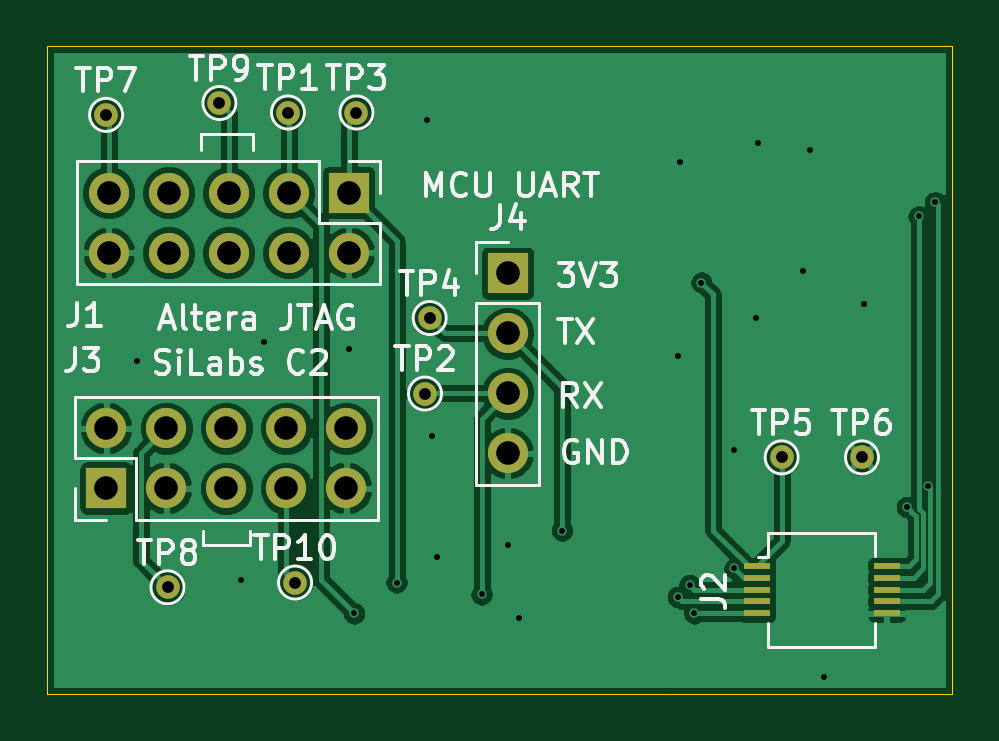
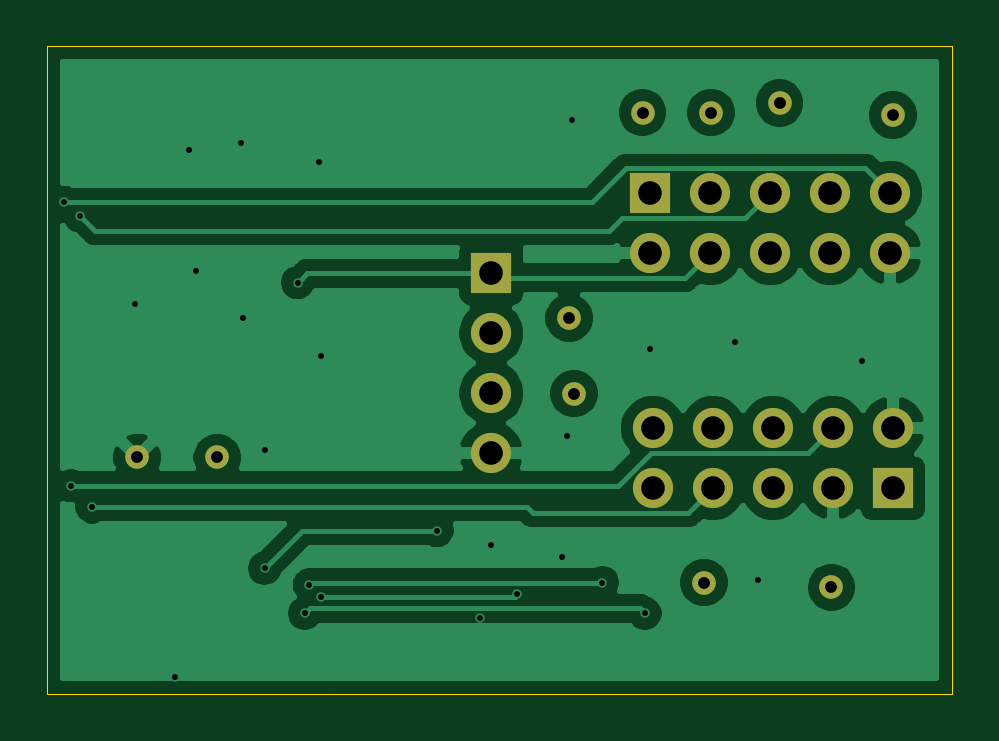
Circuit board: 10 layer files. Board 38.3 x 27.4 mm.
- bottom_copper: v2.1_breakout-B_Cu.gbr (52200 bytes)
- bottom_mask: v2.1_breakout-B_Mask.gbr (1707 bytes)
- paste: v2.1_breakout-B_Paste.gbr (510 bytes)
- bottom_silk: v2.1_breakout-B_SilkS.gbr (511 bytes)
- outline: v2.1_breakout-Edge_Cuts.gbr (840 bytes)
- top_copper: v2.1_breakout-F_Cu.gbr (86154 bytes)
- top_mask: v2.1_breakout-F_Mask.gbr (2007 bytes)
- paste: v2.1_breakout-F_Paste.gbr (810 bytes)
- top_silk: v2.1_breakout-F_SilkS.gbr (21210 bytes)
- drill: v2.1_breakout.drl (1199 bytes)

=== bottom_copper: v2.1_breakout-B_Cu.gbr (52200 bytes, source omitted) ===
=== bottom_mask: v2.1_breakout-B_Mask.gbr ===
%TF.GenerationSoftware,KiCad,Pcbnew,5.1.8-db9833491~88~ubuntu20.04.1*%
%TF.CreationDate,2021-01-09T18:38:11-05:00*%
%TF.ProjectId,v2.1_breakout,76322e31-5f62-4726-9561-6b6f75742e6b,rev?*%
%TF.SameCoordinates,Original*%
%TF.FileFunction,Soldermask,Bot*%
%TF.FilePolarity,Negative*%
%FSLAX46Y46*%
G04 Gerber Fmt 4.6, Leading zero omitted, Abs format (unit mm)*
G04 Created by KiCad (PCBNEW 5.1.8-db9833491~88~ubuntu20.04.1) date 2021-01-09 18:38:11*
%MOMM*%
%LPD*%
G01*
G04 APERTURE LIST*
%ADD10C,1.000000*%
%ADD11O,1.700000X1.700000*%
%ADD12R,1.700000X1.700000*%
G04 APERTURE END LIST*
D10*
%TO.C,TP10*%
X52700000Y-168300000D03*
%TD*%
%TO.C,TP9*%
X49500000Y-148000000D03*
%TD*%
%TO.C,TP8*%
X47300000Y-168500000D03*
%TD*%
%TO.C,TP7*%
X44700000Y-148500000D03*
%TD*%
%TO.C,TP6*%
X76700000Y-163000000D03*
%TD*%
%TO.C,TP5*%
X73300000Y-163000000D03*
%TD*%
%TO.C,TP4*%
X58400000Y-157100000D03*
%TD*%
%TO.C,TP3*%
X55300000Y-148400000D03*
%TD*%
%TO.C,TP2*%
X58200000Y-160300000D03*
%TD*%
%TO.C,TP1*%
X52400000Y-148400000D03*
%TD*%
D11*
%TO.C,J4*%
X61700000Y-162820000D03*
X61700000Y-160280000D03*
X61700000Y-157740000D03*
D12*
X61700000Y-155200000D03*
%TD*%
D11*
%TO.C,J3*%
X54860000Y-161760000D03*
X54860000Y-164300000D03*
X52320000Y-161760000D03*
X52320000Y-164300000D03*
X49780000Y-161760000D03*
X49780000Y-164300000D03*
X47240000Y-161760000D03*
X47240000Y-164300000D03*
X44700000Y-161760000D03*
D12*
X44700000Y-164300000D03*
%TD*%
D11*
%TO.C,J1*%
X44810000Y-154340000D03*
X44810000Y-151800000D03*
X47350000Y-154340000D03*
X47350000Y-151800000D03*
X49890000Y-154340000D03*
X49890000Y-151800000D03*
X52430000Y-154340000D03*
X52430000Y-151800000D03*
X54970000Y-154340000D03*
D12*
X54970000Y-151800000D03*
%TD*%
M02*

=== paste: v2.1_breakout-B_Paste.gbr ===
%TF.GenerationSoftware,KiCad,Pcbnew,5.1.8-db9833491~88~ubuntu20.04.1*%
%TF.CreationDate,2021-01-09T18:38:11-05:00*%
%TF.ProjectId,v2.1_breakout,76322e31-5f62-4726-9561-6b6f75742e6b,rev?*%
%TF.SameCoordinates,Original*%
%TF.FileFunction,Paste,Bot*%
%TF.FilePolarity,Positive*%
%FSLAX46Y46*%
G04 Gerber Fmt 4.6, Leading zero omitted, Abs format (unit mm)*
G04 Created by KiCad (PCBNEW 5.1.8-db9833491~88~ubuntu20.04.1) date 2021-01-09 18:38:11*
%MOMM*%
%LPD*%
G01*
G04 APERTURE LIST*
G04 APERTURE END LIST*
M02*

=== bottom_silk: v2.1_breakout-B_SilkS.gbr ===
%TF.GenerationSoftware,KiCad,Pcbnew,5.1.8-db9833491~88~ubuntu20.04.1*%
%TF.CreationDate,2021-01-09T18:38:11-05:00*%
%TF.ProjectId,v2.1_breakout,76322e31-5f62-4726-9561-6b6f75742e6b,rev?*%
%TF.SameCoordinates,Original*%
%TF.FileFunction,Legend,Bot*%
%TF.FilePolarity,Positive*%
%FSLAX46Y46*%
G04 Gerber Fmt 4.6, Leading zero omitted, Abs format (unit mm)*
G04 Created by KiCad (PCBNEW 5.1.8-db9833491~88~ubuntu20.04.1) date 2021-01-09 18:38:11*
%MOMM*%
%LPD*%
G01*
G04 APERTURE LIST*
G04 APERTURE END LIST*
M02*

=== outline: v2.1_breakout-Edge_Cuts.gbr ===
%TF.GenerationSoftware,KiCad,Pcbnew,5.1.8-db9833491~88~ubuntu20.04.1*%
%TF.CreationDate,2021-01-09T18:38:11-05:00*%
%TF.ProjectId,v2.1_breakout,76322e31-5f62-4726-9561-6b6f75742e6b,rev?*%
%TF.SameCoordinates,Original*%
%TF.FileFunction,Profile,NP*%
%FSLAX46Y46*%
G04 Gerber Fmt 4.6, Leading zero omitted, Abs format (unit mm)*
G04 Created by KiCad (PCBNEW 5.1.8-db9833491~88~ubuntu20.04.1) date 2021-01-09 18:38:11*
%MOMM*%
%LPD*%
G01*
G04 APERTURE LIST*
%TA.AperFunction,Profile*%
%ADD10C,0.050000*%
%TD*%
G04 APERTURE END LIST*
D10*
X42200000Y-173000000D02*
X68500000Y-173000000D01*
X42200000Y-172500000D02*
X42200000Y-173000000D01*
X42200000Y-145600000D02*
X42200000Y-172500000D01*
X80500000Y-145600000D02*
X42200000Y-145600000D01*
X80500000Y-173000000D02*
X80500000Y-145600000D01*
X68500000Y-173000000D02*
X80500000Y-173000000D01*
M02*

=== top_copper: v2.1_breakout-F_Cu.gbr (86154 bytes, source omitted) ===
=== top_mask: v2.1_breakout-F_Mask.gbr ===
%TF.GenerationSoftware,KiCad,Pcbnew,5.1.8-db9833491~88~ubuntu20.04.1*%
%TF.CreationDate,2021-01-09T18:38:11-05:00*%
%TF.ProjectId,v2.1_breakout,76322e31-5f62-4726-9561-6b6f75742e6b,rev?*%
%TF.SameCoordinates,Original*%
%TF.FileFunction,Soldermask,Top*%
%TF.FilePolarity,Negative*%
%FSLAX46Y46*%
G04 Gerber Fmt 4.6, Leading zero omitted, Abs format (unit mm)*
G04 Created by KiCad (PCBNEW 5.1.8-db9833491~88~ubuntu20.04.1) date 2021-01-09 18:38:11*
%MOMM*%
%LPD*%
G01*
G04 APERTURE LIST*
%ADD10C,1.000000*%
%ADD11O,1.700000X1.700000*%
%ADD12R,1.700000X1.700000*%
%ADD13R,1.100000X0.250000*%
G04 APERTURE END LIST*
D10*
%TO.C,TP10*%
X52700000Y-168300000D03*
%TD*%
%TO.C,TP9*%
X49500000Y-148000000D03*
%TD*%
%TO.C,TP8*%
X47300000Y-168500000D03*
%TD*%
%TO.C,TP7*%
X44700000Y-148500000D03*
%TD*%
%TO.C,TP6*%
X76700000Y-163000000D03*
%TD*%
%TO.C,TP5*%
X73300000Y-163000000D03*
%TD*%
%TO.C,TP4*%
X58400000Y-157100000D03*
%TD*%
%TO.C,TP3*%
X55300000Y-148400000D03*
%TD*%
%TO.C,TP2*%
X58200000Y-160300000D03*
%TD*%
%TO.C,TP1*%
X52400000Y-148400000D03*
%TD*%
D11*
%TO.C,J4*%
X61700000Y-162820000D03*
X61700000Y-160280000D03*
X61700000Y-157740000D03*
D12*
X61700000Y-155200000D03*
%TD*%
D11*
%TO.C,J3*%
X54860000Y-161760000D03*
X54860000Y-164300000D03*
X52320000Y-161760000D03*
X52320000Y-164300000D03*
X49780000Y-161760000D03*
X49780000Y-164300000D03*
X47240000Y-161760000D03*
X47240000Y-164300000D03*
X44700000Y-161760000D03*
D12*
X44700000Y-164300000D03*
%TD*%
D13*
%TO.C,J2*%
X77750000Y-167600000D03*
X77750000Y-168100000D03*
X77750000Y-168600000D03*
X77750000Y-169100000D03*
X77750000Y-169600000D03*
X72250000Y-167600000D03*
X72250000Y-168100000D03*
X72250000Y-168600000D03*
X72250000Y-169100000D03*
X72250000Y-169600000D03*
%TD*%
D11*
%TO.C,J1*%
X44810000Y-154340000D03*
X44810000Y-151800000D03*
X47350000Y-154340000D03*
X47350000Y-151800000D03*
X49890000Y-154340000D03*
X49890000Y-151800000D03*
X52430000Y-154340000D03*
X52430000Y-151800000D03*
X54970000Y-154340000D03*
D12*
X54970000Y-151800000D03*
%TD*%
M02*

=== paste: v2.1_breakout-F_Paste.gbr ===
%TF.GenerationSoftware,KiCad,Pcbnew,5.1.8-db9833491~88~ubuntu20.04.1*%
%TF.CreationDate,2021-01-09T18:38:11-05:00*%
%TF.ProjectId,v2.1_breakout,76322e31-5f62-4726-9561-6b6f75742e6b,rev?*%
%TF.SameCoordinates,Original*%
%TF.FileFunction,Paste,Top*%
%TF.FilePolarity,Positive*%
%FSLAX46Y46*%
G04 Gerber Fmt 4.6, Leading zero omitted, Abs format (unit mm)*
G04 Created by KiCad (PCBNEW 5.1.8-db9833491~88~ubuntu20.04.1) date 2021-01-09 18:38:11*
%MOMM*%
%LPD*%
G01*
G04 APERTURE LIST*
%ADD10R,1.100000X0.250000*%
G04 APERTURE END LIST*
D10*
%TO.C,J2*%
X77750000Y-167600000D03*
X77750000Y-168100000D03*
X77750000Y-168600000D03*
X77750000Y-169100000D03*
X77750000Y-169600000D03*
X72250000Y-167600000D03*
X72250000Y-168100000D03*
X72250000Y-168600000D03*
X72250000Y-169100000D03*
X72250000Y-169600000D03*
%TD*%
M02*

=== top_silk: v2.1_breakout-F_SilkS.gbr (21210 bytes, source omitted) ===
=== drill: v2.1_breakout.drl ===
M48
; DRILL file {KiCad 5.1.8-db9833491~88~ubuntu20.04.1} date Sat Jan  9 18:38:25 2021
; FORMAT={-:-/ absolute / metric / decimal}
; #@! TF.CreationDate,2021-01-09T18:38:25-05:00
; #@! TF.GenerationSoftware,Kicad,Pcbnew,5.1.8-db9833491~88~ubuntu20.04.1
FMAT,2
METRIC
T1C0.250
T2C0.500
T3C1.000
%
G90
G05
T1
X46.0Y-158.9
X50.4Y-168.2
X51.4Y-158.1
X55.0Y-158.4
X55.2Y-169.6
X57.0Y-168.3
X58.3Y-148.7
X58.5Y-162.1
X58.7Y-167.2
X60.6Y-168.8
X61.7Y-166.7
X62.2Y-169.8
X64.0Y-166.1
X68.9Y-158.7
X68.9Y-168.9
X69.0Y-150.5
X69.4Y-168.4
X69.6Y-169.6
X69.9Y-155.6
X71.3Y-162.7
X71.3Y-167.7
X72.2Y-157.1
X72.3Y-149.7
X74.2Y-155.1
X74.5Y-150.0
X75.1Y-172.3
X76.8Y-156.5
X78.6Y-165.1
X79.1Y-152.8
X79.497Y-164.2
X79.8Y-152.2
T2
X55.3Y-148.4
X44.7Y-148.5
X52.7Y-168.3
X76.7Y-163.0
X73.3Y-163.0
X58.2Y-160.3
X58.4Y-157.1
X49.5Y-148.0
X47.3Y-168.5
X52.4Y-148.4
T3
X44.7Y-161.76
X44.7Y-164.3
X47.24Y-161.76
X47.24Y-164.3
X49.78Y-161.76
X49.78Y-164.3
X52.32Y-161.76
X52.32Y-164.3
X54.86Y-161.76
X54.86Y-164.3
X44.81Y-151.8
X44.81Y-154.34
X47.35Y-151.8
X47.35Y-154.34
X49.89Y-151.8
X49.89Y-154.34
X52.43Y-151.8
X52.43Y-154.34
X54.97Y-151.8
X54.97Y-154.34
X61.7Y-155.2
X61.7Y-157.74
X61.7Y-160.28
X61.7Y-162.82
T0
M30
